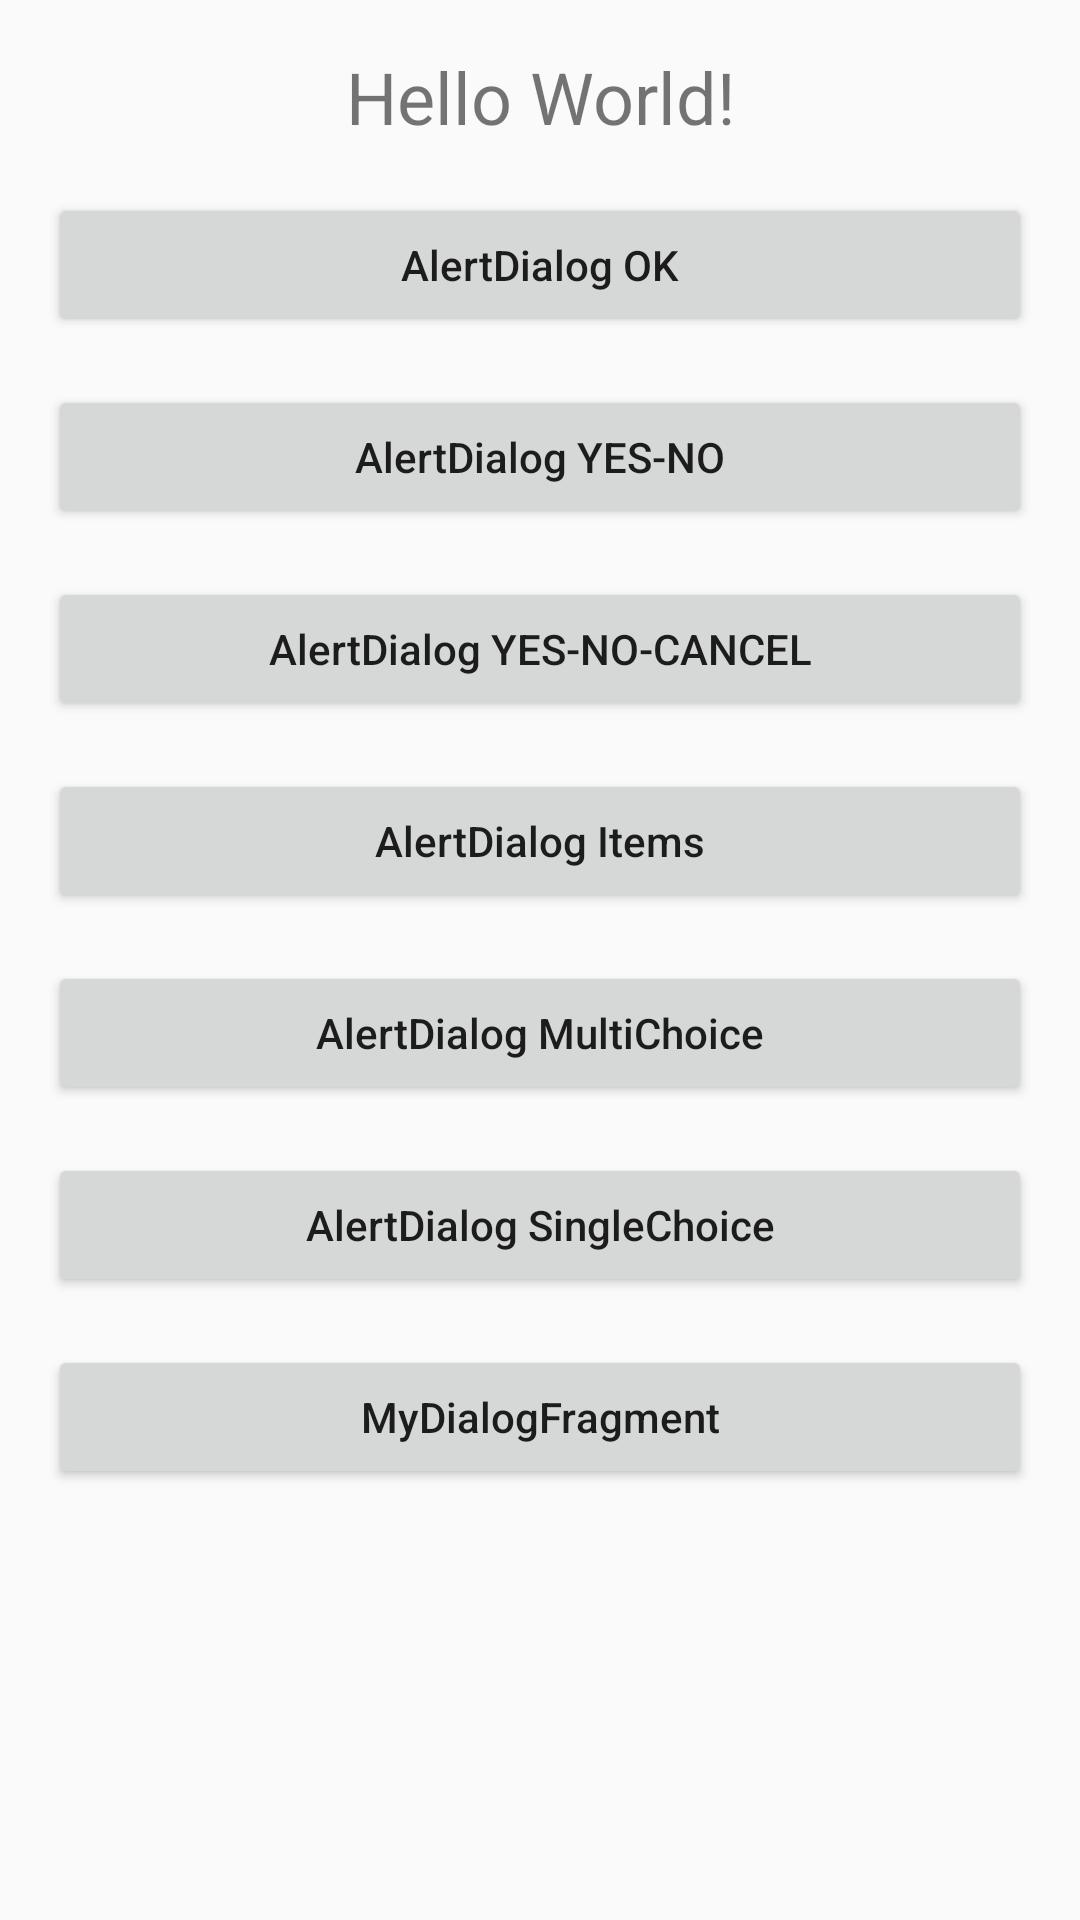

This screen was rendered from an Android layout file. Write that file and the resources it references.
<!-- AndroidManifest.xml: application theme AppTheme -->
<!-- res/layout/activity_lab05__dialog.xml -->
<?xml version="1.0" encoding="utf-8"?>
<LinearLayout xmlns:android="http://schemas.android.com/apk/res/android"
    xmlns:app="http://schemas.android.com/apk/res-auto"
    xmlns:tools="http://schemas.android.com/tools"
    android:layout_width="match_parent"
    android:layout_height="match_parent"
    android:padding="16dp"
    tools:context="com.example.student.test.Lab05_Dialog.Lab05_Dialog"
    android:orientation="vertical">


    <TextView
        android:id="@+id/tv_message"
        android:layout_width="match_parent"
        android:layout_height="wrap_content"
        android:layout_marginBottom="16dp"
        android:textSize="24sp"
        android:textAlignment="center"

        android:text="Hello World!" />

    <Button
        android:layout_width="match_parent"
        android:layout_height="wrap_content"
        android:layout_marginBottom="16dp"
        android:onClick="clickAlertDialog"

        android:text="AlertDialog OK" />

    <Button
        android:layout_width="match_parent"
        android:layout_height="wrap_content"
        android:layout_marginBottom="16dp"
        android:onClick="clickAlertDialogYesNo"

        android:text="AlertDialog YES-NO" />

    <Button
        android:layout_width="match_parent"
        android:layout_height="wrap_content"
        android:layout_marginBottom="16dp"
        android:onClick="clickAlertDialogYesNoCancel"

        android:text="AlertDialog YES-NO-CANCEL" />

    <Button
        android:layout_width="match_parent"
        android:layout_height="wrap_content"
        android:layout_marginBottom="16dp"
        android:onClick="clickAlertDialogItems"

        android:text="AlertDialog Items" />

    <Button
        android:layout_width="match_parent"
        android:layout_height="wrap_content"
        android:layout_marginBottom="16dp"
        android:onClick="clickAlertDialogMultiChoice"

        android:text="AlertDialog MultiChoice" />

    <Button
        android:layout_width="match_parent"
        android:layout_height="wrap_content"
        android:layout_marginBottom="16dp"
        android:onClick="clickAlertDialogSingleChoice"

        android:text="AlertDialog SingleChoice" />

    <Button
        android:layout_width="match_parent"
        android:layout_height="wrap_content"
        android:layout_marginBottom="16dp"
        android:onClick="clickMyDialogFragment"

        android:text="MyDialogFragment" />
</LinearLayout>
<!-- resources referenced by this layout -->
<resources>
  <style name="AppTheme" parent="Theme.AppCompat.Light.DarkActionBar">
          
          <item name="colorPrimary">@color/colorPrimary</item>
          <item name="colorPrimaryDark">@color/colorPrimaryDark</item>
          <item name="colorAccent">@color/colorAccent</item>
          <item name="android:textAllCaps">false</item>
  
      </style>
  <!-- not gathered from this repository: default colours our renderer supplied (Android Studio template values) -->
  <color name="colorPrimary">#FF6200EE</color>
  <color name="colorPrimaryDark">#FF3700B3</color>
  <color name="colorAccent">#FF03DAC5</color>
</resources>
